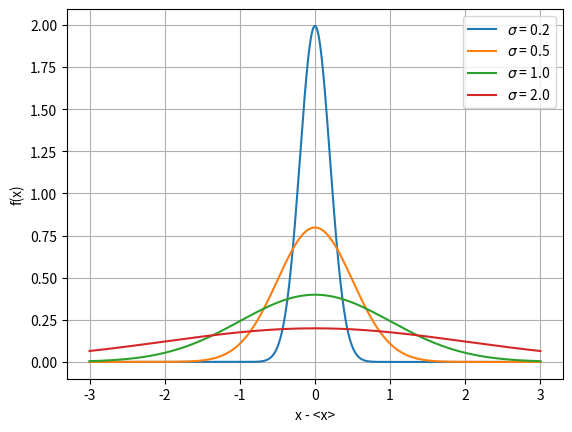

Write Python code to recreate this figure.
"""Listing 3.2, page 74"""

import numpy as np
import math
import matplotlib.pyplot as plt

def f(x, sigma):
    a = 1 / (math.sqrt(2 * math.pi) * sigma)
    return a * np.exp(-x**2 / (2 * sigma**2))

fig = plt.figure()
ax = fig.add_subplot(1, 1, 1)
ax.set_xlabel('x - <x>')
ax.set_ylabel('f(x)')
ax.grid()

x = np.linspace(-3, 3, 1000)
for sigma in [0.2, 0.5, 1.0, 2.0]:
    ax.plot(x, f(x, sigma), label=f'$\\sigma$ = {sigma}')

ax.legend()
plt.show()
